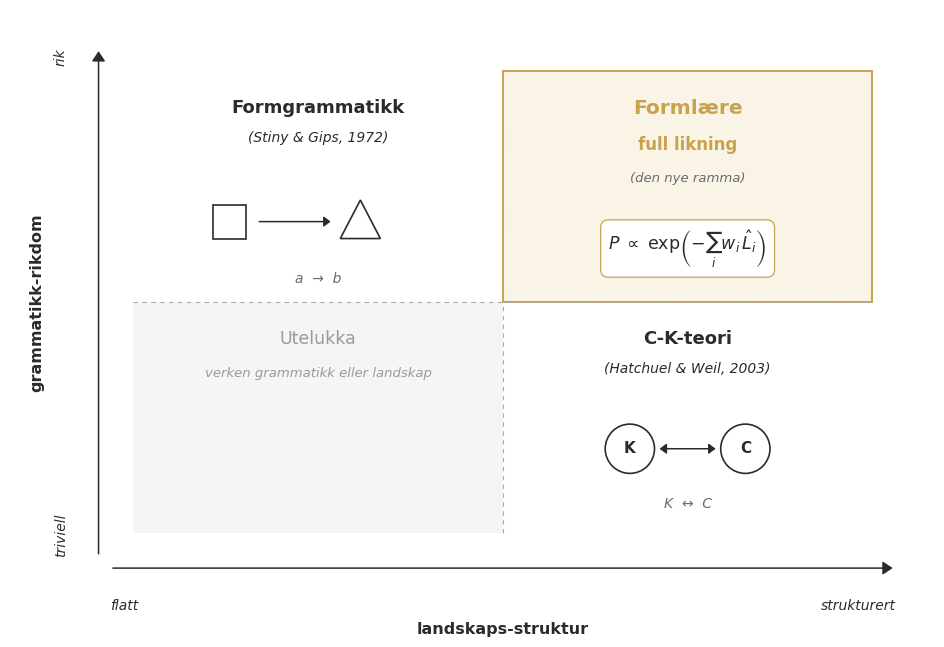

Here is the Python script that generated this plot:
"""
Generate Figure 2 for the Formakademisk article: grensetilfelle.png

Conceptual 2D placement diagram showing how Formgrammatikk (Stiny & Gips, 1972)
and C-K-teori (Hatchuel & Weil, 2003) are degenerate limiting cases of Formlære.

Axes:
  - vertical: grammatikk-rikdom (triviell bottom -> rik top)
  - horizontal: landskaps-struktur (flatt left -> strukturert right)

Quadrant placements follow the axis semantics (theoretical coherence):
  - top-left  (rik + flatt)        : Formgrammatikk (Stiny & Gips)
  - bottom-right (triviell + strukturert): C-K-teori (Hatchuel & Weil)
  - top-right (rik + strukturert)  : Formlære - full likning  [accent]
  - bottom-left (triviell + flatt) : Utelukka

Output: writings/formakademisk/figures/grensetilfelle.png (1200x800 @ 150 dpi)
"""

from pathlib import Path

import matplotlib.pyplot as plt
import matplotlib.patches as mpatches
from matplotlib.patches import FancyArrowPatch, Rectangle, Circle
from matplotlib.lines import Line2D

# ----- style -----
plt.rcParams.update({
    "font.family": "DejaVu Sans",
    "font.size": 11,
    "axes.linewidth": 0.8,
    "savefig.dpi": 150,
    "savefig.facecolor": "white",
    "figure.facecolor": "white",
})

ACCENT = "#C9A24B"          # muted warm ochre
ACCENT_FILL = "#F3E8C8"     # pale ochre tint
NEUTRAL_DARK = "#2B2B2B"
NEUTRAL_MID = "#6B6B6B"
NEUTRAL_LIGHT = "#AAAAAA"
DIM_FILL = "#F5F5F5"
DIM_TEXT = "#9A9A9A"

# ----- canvas -----
fig, ax = plt.subplots(figsize=(12, 8))
ax.set_xlim(0, 12)
ax.set_ylim(0, 8)
ax.set_aspect("equal")
ax.axis("off")

# plot area (inner region of axes)
PLOT_L, PLOT_R = 1.6, 11.2
PLOT_B, PLOT_T = 1.2, 7.2
MID_X = (PLOT_L + PLOT_R) / 2
MID_Y = (PLOT_B + PLOT_T) / 2

# ----- desaturated bottom-left quadrant fill -----
ax.add_patch(Rectangle(
    (PLOT_L, PLOT_B), MID_X - PLOT_L, MID_Y - PLOT_B,
    facecolor=DIM_FILL, edgecolor="none", zorder=0,
))

# ----- accent fill for top-right Formlære quadrant -----
ax.add_patch(Rectangle(
    (MID_X, MID_Y), PLOT_R - MID_X, PLOT_T - MID_Y,
    facecolor=ACCENT_FILL, edgecolor="none", alpha=0.45, zorder=0,
))
# slightly thicker accent border around Formlære quadrant
ax.add_patch(Rectangle(
    (MID_X, MID_Y), PLOT_R - MID_X, PLOT_T - MID_Y,
    facecolor="none", edgecolor=ACCENT, linewidth=1.4, zorder=1,
))

# ----- dashed quadrant dividers -----
ax.plot([PLOT_L, PLOT_R], [MID_Y, MID_Y],
        linestyle=(0, (4, 4)), color=NEUTRAL_LIGHT, linewidth=0.8, zorder=2)
ax.plot([MID_X, MID_X], [PLOT_B, PLOT_T],
        linestyle=(0, (4, 4)), color=NEUTRAL_LIGHT, linewidth=0.8, zorder=2)

# ----- axes with arrow tips (both ends) -----
ARROW_KW = dict(
    arrowstyle="-|>,head_width=4,head_length=6",
    color=NEUTRAL_DARK, linewidth=1.1, mutation_scale=1.0, zorder=3,
)
# horizontal axis (slightly below bottom of plot area)
ax.add_patch(FancyArrowPatch(
    (PLOT_L - 0.3, PLOT_B - 0.45), (PLOT_R + 0.3, PLOT_B - 0.45), **ARROW_KW
))
# vertical axis (slightly left of plot area)
ax.add_patch(FancyArrowPatch(
    (PLOT_L - 0.45, PLOT_B - 0.3), (PLOT_L - 0.45, PLOT_T + 0.3), **ARROW_KW
))

# ----- axis end labels -----
# horizontal: flatt (left) / strukturert (right)
ax.text(PLOT_L - 0.3, PLOT_B - 0.85, "flatt",
        ha="left", va="top", fontsize=10, color=NEUTRAL_DARK, style="italic")
ax.text(PLOT_R + 0.3, PLOT_B - 0.85, "strukturert",
        ha="right", va="top", fontsize=10, color=NEUTRAL_DARK, style="italic")
# horizontal axis title (centered, below)
ax.text(MID_X, PLOT_B - 1.15, "landskaps-struktur",
        ha="center", va="top", fontsize=11.5, color=NEUTRAL_DARK, weight="semibold")

# vertical: triviell (bottom) / rik (top)
ax.text(PLOT_L - 0.85, PLOT_B - 0.3, "triviell",
        ha="right", va="bottom", fontsize=10, color=NEUTRAL_DARK, style="italic", rotation=90)
ax.text(PLOT_L - 0.85, PLOT_T + 0.3, "rik",
        ha="right", va="top", fontsize=10, color=NEUTRAL_DARK, style="italic", rotation=90)
# vertical axis title (rotated, left)
ax.text(PLOT_L - 1.15, MID_Y, "grammatikk-rikdom",
        ha="right", va="center", fontsize=11.5, color=NEUTRAL_DARK, weight="semibold", rotation=90)

# =======================================================================
# QUADRANT CONTENTS
# =======================================================================

# --- helper for quadrant label blocks ---
def place_label(cx, cy_top, title, subtitle=None, color=NEUTRAL_DARK, bold=True):
    ax.text(cx, cy_top, title,
            ha="center", va="top", fontsize=13,
            weight=("bold" if bold else "normal"), color=color)
    if subtitle:
        ax.text(cx, cy_top - 0.42, subtitle,
                ha="center", va="top", fontsize=10,
                style="italic", color=color)

# ===== TOP-LEFT: Formgrammatikk (Stiny & Gips, 1972) =====
# (rik + flatt)  -- theoretically: rich rewrite rules, no concept landscape
q1_cx = (PLOT_L + MID_X) / 2
q1_top = PLOT_T - 0.35
place_label(q1_cx, q1_top, "Formgrammatikk", "(Stiny & Gips, 1972)", color=NEUTRAL_DARK)

# icon: small square -> triangle rewrite rule
icon_y = q1_top - 1.6
# square
sq_x = q1_cx - 1.15
ax.add_patch(Rectangle((sq_x - 0.22, icon_y - 0.22), 0.44, 0.44,
                       facecolor="none", edgecolor=NEUTRAL_DARK, linewidth=1.2))
# arrow
ax.add_patch(FancyArrowPatch((sq_x + 0.35, icon_y), (sq_x + 1.35, icon_y),
                             arrowstyle="-|>,head_width=3,head_length=4",
                             color=NEUTRAL_DARK, linewidth=1.1))
# triangle
tri_cx = sq_x + 1.7
tri = plt.Polygon([(tri_cx - 0.26, icon_y - 0.22),
                   (tri_cx + 0.26, icon_y - 0.22),
                   (tri_cx, icon_y + 0.28)],
                  closed=True, facecolor="none", edgecolor=NEUTRAL_DARK, linewidth=1.2)
ax.add_patch(tri)
# caption below icon
ax.text(q1_cx, icon_y - 0.65, "a  \u2192  b",
        ha="center", va="top", fontsize=10, style="italic", color=NEUTRAL_MID)

# ===== BOTTOM-RIGHT: C-K-teori (Hatchuel & Weil, 2003) =====
# (triviell + strukturert) -- concept landscape with minimal grammar
q2_cx = (MID_X + PLOT_R) / 2
q2_top = MID_Y - 0.35
place_label(q2_cx, q2_top, "C-K-teori", "(Hatchuel & Weil, 2003)", color=NEUTRAL_DARK)

icon_y = q2_top - 1.55
# circle K (left)
k_x = q2_cx - 0.75
ax.add_patch(Circle((k_x, icon_y), 0.32,
                    facecolor="none", edgecolor=NEUTRAL_DARK, linewidth=1.2))
ax.text(k_x, icon_y, "K", ha="center", va="center",
        fontsize=11, weight="bold", color=NEUTRAL_DARK)
# circle C (right)
c_x = q2_cx + 0.75
ax.add_patch(Circle((c_x, icon_y), 0.32,
                    facecolor="none", edgecolor=NEUTRAL_DARK, linewidth=1.2))
ax.text(c_x, icon_y, "C", ha="center", va="center",
        fontsize=11, weight="bold", color=NEUTRAL_DARK)
# bidirectional arrow between
ax.add_patch(FancyArrowPatch((k_x + 0.35, icon_y), (c_x - 0.35, icon_y),
                             arrowstyle="<|-|>,head_width=3,head_length=4",
                             color=NEUTRAL_DARK, linewidth=1.1))
ax.text(q2_cx, icon_y - 0.62, "K  \u2194  C",
        ha="center", va="top", fontsize=10, style="italic", color=NEUTRAL_MID)

# ===== TOP-RIGHT: Formlære -- full likning  (ACCENT) =====
# (rik + strukturert) -- the target region
q3_cx = (MID_X + PLOT_R) / 2
q3_top = PLOT_T - 0.35
# title + subtitle in accent color
ax.text(q3_cx, q3_top, "Formlære",
        ha="center", va="top", fontsize=14.5, weight="bold", color=ACCENT)
ax.text(q3_cx, q3_top - 0.48, "full likning",
        ha="center", va="top", fontsize=12, weight="semibold", color=ACCENT)
ax.text(q3_cx, q3_top - 0.95, "(den nye ramma)",
        ha="center", va="top", fontsize=9.5, style="italic", color=NEUTRAL_MID)

# icon: Boltzmann-style formula in a thin-bordered box
formula = r"$P \;\propto\; \exp\!\left(-\sum_{i} w_i \, \hat{L}_i\right)$"
form_y = q3_top - 1.95
ax.text(q3_cx, form_y, formula,
        ha="center", va="center", fontsize=12.5, color=NEUTRAL_DARK,
        bbox=dict(boxstyle="round,pad=0.45",
                  facecolor="white", edgecolor=ACCENT, linewidth=0.9))

# ===== BOTTOM-LEFT: Utelukka =====
# (triviell + flatt) -- empty, desaturated
q4_cx = (PLOT_L + MID_X) / 2
q4_top = MID_Y - 0.35
ax.text(q4_cx, q4_top, "Utelukka",
        ha="center", va="top", fontsize=12.5, weight="normal", color=DIM_TEXT)
ax.text(q4_cx, q4_top - 0.48, "verken grammatikk eller landskap",
        ha="center", va="top", fontsize=9.5, style="italic", color=DIM_TEXT)

# ----- save -----
out = Path("C:/Users/Shadow/Documents/GitHub/stolar-db/writings/formakademisk/figures/grensetilfelle.png")
out.parent.mkdir(parents=True, exist_ok=True)
plt.savefig(out, dpi=150, bbox_inches="tight", pad_inches=0.3, facecolor="white")
print(f"Saved: {out}")
